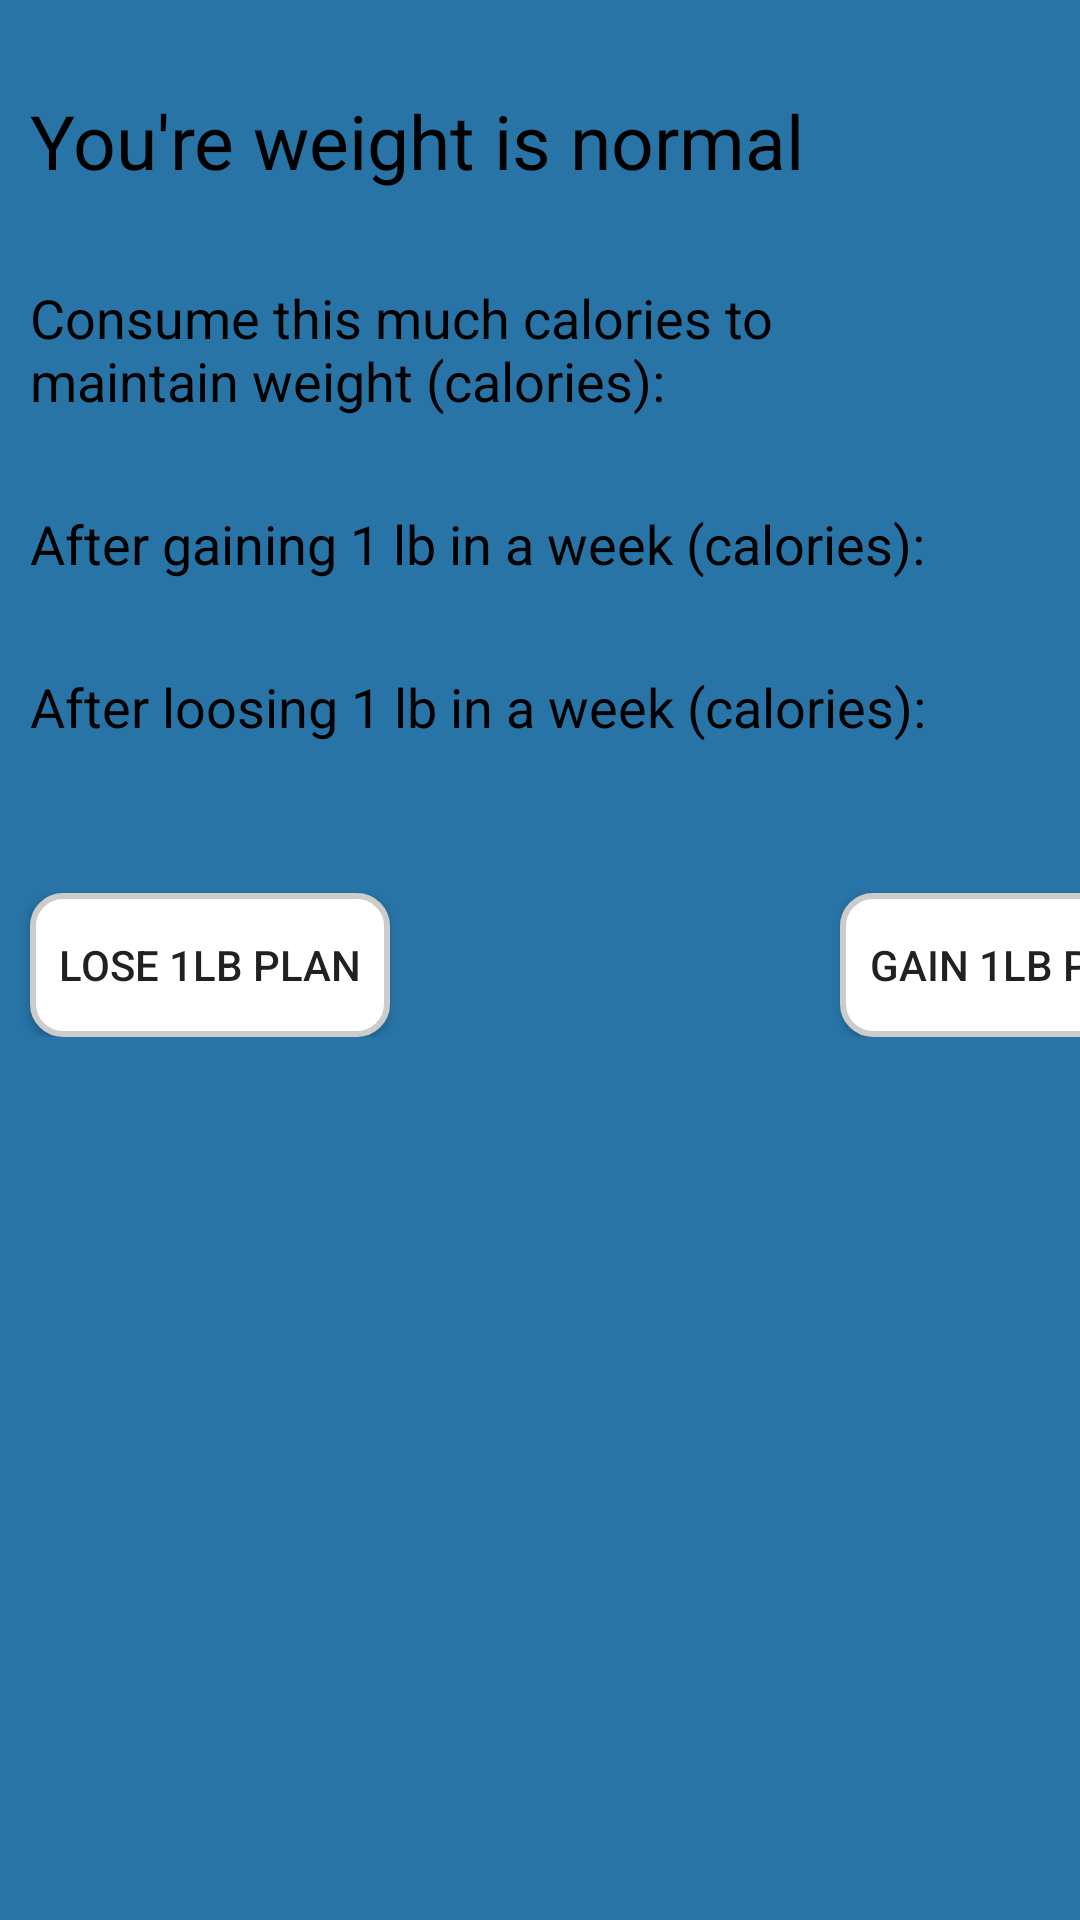

This screen was rendered from an Android layout file. Write that file and the resources it references.
<!-- AndroidManifest.xml: application theme AppTheme -->
<!-- res/layout/normal_weight.xml -->
<?xml version="1.0" encoding="utf-8"?>
<TableLayout xmlns:android="http://schemas.android.com/apk/res/android"
    xmlns:tools="http://schemas.android.com/tools"
    android:layout_width="match_parent"
    android:layout_height="match_parent"
    android:background="@color/colorBackground">

    <TableRow
        android:layout_width="match_parent"
        android:layout_height="match_parent">

    </TableRow>

    <TableRow
        android:layout_width="match_parent"
        android:layout_height="match_parent">

        <TextView
            android:id="@+id/textView23"
            android:layout_width="wrap_content"
            android:layout_height="wrap_content"
            android:layout_marginLeft="10dp"
            android:layout_marginTop="30dp"
            android:textSize="25dp"
            android:text="You're weight is normal"
            android:textColor="@android:color/background_dark" />
        </TableRow>
    <TableRow
        android:layout_width="match_parent"
        android:layout_height="match_parent">

        <TextView
            android:id="@+id/textView29"
            android:layout_width="312dp"
            android:layout_height="wrap_content"
            android:layout_marginLeft="10dp"
            android:layout_marginTop="30dp"
            android:text="Consume this much calories to maintain weight (calories): "
            android:textColor="@android:color/background_dark"
            android:textSize="18dp" />

        <TextView
            android:id="@+id/textView30"
            android:layout_width="wrap_content"
            android:layout_height="39dp"
            android:layout_marginLeft="10dp"
            android:layout_marginTop="30dp"
            android:layout_marginRight="20dp"
            android:text=""
            android:textColor="@color/black" />


    </TableRow>


    <TableRow
        android:layout_width="match_parent"
        android:layout_height="wrap_content">

        <TextView
            android:id="@+id/textView24"
            android:layout_width="258dp"
            android:layout_height="wrap_content"
            android:layout_marginLeft="10dp"
            android:layout_marginTop="30dp"
            android:textSize="18dp"
            android:text="After gaining 1 lb in a week (calories): "
            android:textColor="@android:color/background_dark" />

        <TextView
            android:id="@+id/textView25"
            android:layout_width="wrap_content"
            android:layout_height="wrap_content"
            android:layout_marginLeft="10dp"
            android:textColor="@color/black"
            android:layout_marginRight="20dp"
            android:layout_marginTop="30dp"
            android:text="" />


    </TableRow>

    <TableRow
        android:layout_width="match_parent"
        android:layout_height="wrap_content">

        <TextView
            android:id="@+id/textView26"
            android:layout_width="match_parent"
            android:layout_height="wrap_content"
            android:layout_marginLeft="10dp"
            android:layout_marginTop="30dp"
            android:textSize="18dp"
            android:text="After loosing 1 lb in a week (calories): "
            android:textColor="@android:color/background_dark" />

        <TextView
            android:id="@+id/textView27"
            android:layout_width="63dp"
            android:layout_height="wrap_content"
            android:layout_marginLeft="10dp"
            android:layout_marginTop="30dp"
            android:layout_marginRight="20dp"
            android:text=""
            android:textColor="@color/black" />

    </TableRow>

    <GridLayout
        android:layout_width="match_parent"
        android:layout_height="wrap_content"
        android:layout_marginTop="20dp">

        <Button
            android:id="@+id/button7"
            android:layout_width="120dp"
            android:layout_height="wrap_content"
            android:layout_row="0"
            android:layout_column="0"
            android:layout_marginLeft="10dp"
            android:layout_marginTop="30dp"
            android:layout_marginRight="150dp"
            android:background="@drawable/circularlayout"
            android:text="Lose 1LB plan"
            tools:text="Lose 1LB plan" />
        <Button
            android:id="@+id/button4"
            android:layout_width="120dp"
            android:layout_height="wrap_content"
            android:layout_row="0"
            android:layout_column="1"
            android:layout_marginTop="30dp"
            android:layout_marginRight="10dp"
            android:background="@drawable/circularlayout"
            android:text="Gain 1LB plan" />


    </GridLayout>

</TableLayout>
<!-- resources referenced by this layout -->
<resources>
  <color name="black">#000000</color>
  <color name="colorBackground">#2874A6</color>
  <!-- drawable circularlayout (drawable) -->
  <?xml version="1.0" encoding="utf-8"?>
  <shape
      xmlns:android="http://schemas.android.com/apk/res/android"
      android:shape="rectangle">
  
      <corners android:radius="10dp" />
  
      
      <stroke android:width="2dp" android:color="#ccc" />
  
      
      <solid
          android:color="@android:color/background_light"/>
  
  </shape>
  <style name="AppTheme" parent="Theme.AppCompat.Light.DarkActionBar">
          
          <item name="colorPrimary">@color/colorCream</item>
          <item name="colorPrimaryDark">@color/colorPaleBlue</item>
          <item name="colorAccent">@color/colorPaleLimeGreen</item>
      </style>
  <color name="colorCream">#2929E6</color>
  <color name="colorPaleBlue">#D0D2FF</color>
  <color name="colorPaleLimeGreen">#1A237E</color>
</resources>
